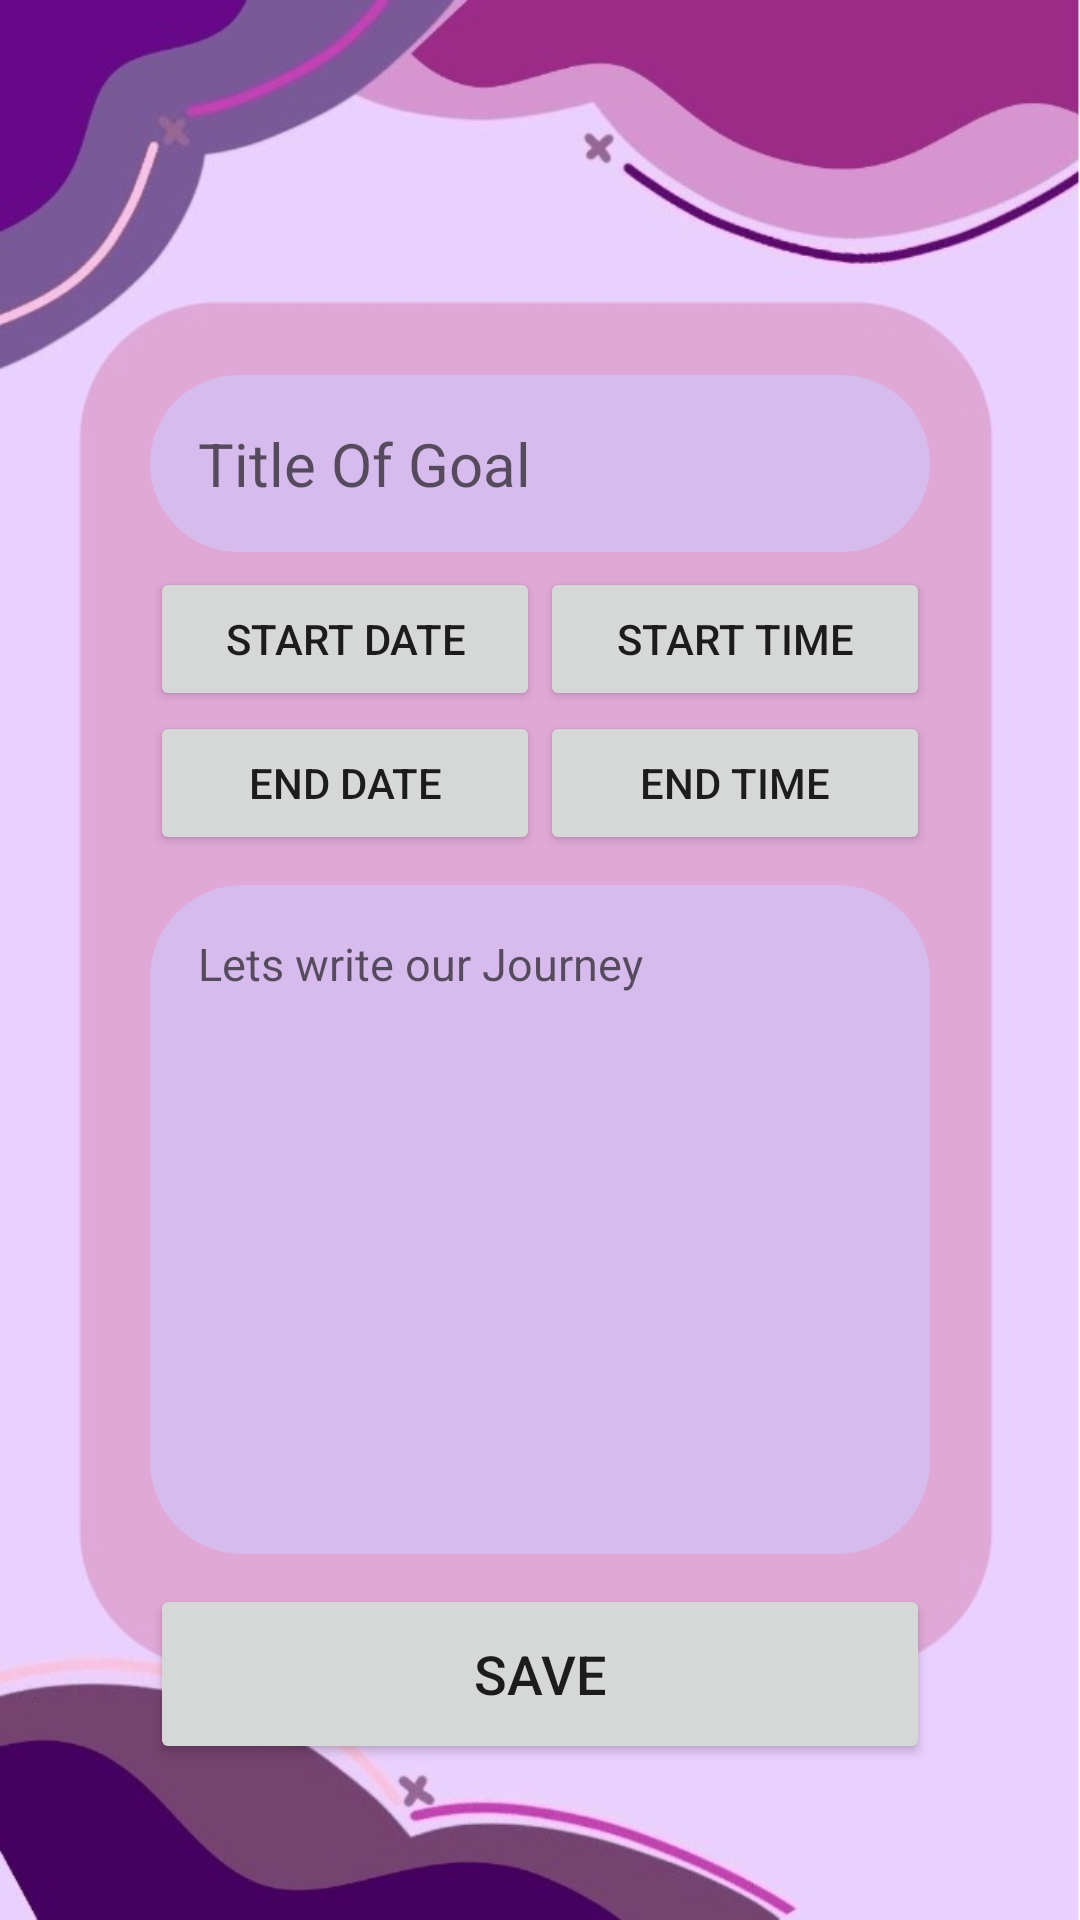

Write the Android layout XML for this screen, with the resource values it uses.
<!-- AndroidManifest.xml: application theme Theme.RoadToRecovery -->
<!-- res/layout/activity_goal_entry.xml -->
<?xml version="1.0" encoding="utf-8"?>
<ScrollView xmlns:android="http://schemas.android.com/apk/res/android"
    xmlns:app="http://schemas.android.com/apk/res-auto"
    xmlns:tools="http://schemas.android.com/tools"
    android:layout_width="match_parent"
    android:layout_height="match_parent"
    android:background="@drawable/background4"
    tools:context="com.samsvoice.roadtorecovery.GoalEntry">



        <LinearLayout
            android:layout_width="match_parent"
            android:layout_height="wrap_content"
            android:orientation="vertical"
            android:layout_gravity="center_horizontal"
            android:layout_marginTop="100dp"
            android:layout_marginRight="30dp"
            android:layout_marginLeft="30dp"
            android:padding="20dp"
            app:strokeColor="@color/DDV1"
            app:cornerRadius="10dp"
            app:strokeWidth="30dp">

            <EditText
                android:id="@+id/goalUploadTitle"
                android:layout_width="match_parent"
                android:layout_height="wrap_content"
                android:textSize="20sp"
                android:layout_marginTop="5dp"
                android:hint="@string/title_of_goal"
                android:padding="16dp"
                android:textColor="@color/DDV5"
                android:background="@drawable/lavender_border"
                android:backgroundTint="@color/LLP3"

                android:autofillHints=""
                tools:ignore="VisualLintTextFieldSize" />

            <LinearLayout
                android:layout_width="match_parent"
                android:layout_height="wrap_content"
                android:orientation="horizontal"
                android:layout_marginTop="5dp">

                <Button
                    android:id="@+id/startDateButton2"
                    android:layout_width="0dp"
                    android:layout_height="wrap_content"
                    android:layout_weight="1"
                    android:text="@string/start_date"
                    tools:ignore="ButtonStyle,VisualLintButtonSize"/>

                <Button
                    android:id="@+id/startTimeButton2"
                    android:layout_width="0dp"
                    android:layout_height="wrap_content"
                    android:layout_weight="1"
                    android:text="@string/start_time"
                    tools:ignore="ButtonStyle,VisualLintButtonSize"/>

            </LinearLayout>

            <LinearLayout

                android:layout_width="match_parent"
                android:layout_height="wrap_content"
                android:orientation="horizontal">

                <Button
                    android:id="@+id/endDateButton2"
                    android:layout_width="0dp"
                    android:layout_height="wrap_content"
                    android:layout_weight="1"
                    android:text="@string/end_date"
                    tools:ignore="ButtonStyle,VisualLintButtonSize"/>

                <Button
                    android:id="@+id/endTimeButton2"
                    android:layout_width="0dp"
                    android:layout_height="wrap_content"
                    android:layout_weight="1"
                    android:text="@string/end_time"
                    tools:ignore="ButtonStyle,VisualLintButtonSize"/>

            </LinearLayout>


            <EditText
                android:id="@+id/GoalUploadList"
                android:layout_width="match_parent"
                android:layout_height="223dp"
                android:layout_marginTop="10sp"
                android:background="@drawable/lavender_border"
                android:backgroundTint="@color/LLP3"
                android:gravity="top"
                android:hint="@string/lets_write_our_journey"
                android:padding="16dp"
                android:singleLine="false"
                android:textColor="@color/DDV5"
                android:textSize="15sp"
                android:autofillHints=""
                tools:ignore="VisualLintTextFieldSize"
                 />


            <Button
                android:layout_width="match_parent"
                android:layout_height="60dp"
                android:text="@string/save"
                android:id="@+id/saveButtonGoal"
                android:textSize="18sp"
                android:layout_marginTop="10dp"
                app:cornerRadius = "20dp"

                tools:ignore="VisualLintButtonSize" />

        </LinearLayout>
        

</ScrollView>
<!-- resources referenced by this layout -->
<resources>
  <color name="DDV1">#1E0057</color>
  <color name="DDV5">#46005F</color>
  <color name="LLP3">#D7BBEC</color>
  <!-- drawable background4: jpg bitmap (drawable, 33140 bytes) -->
  <!-- drawable lavender_border (drawable) -->
  <?xml version="1.0" encoding="utf-8"?>
      <shape
          xmlns:android="http://schemas.android.com/apk/res/android"
          android:shape="rectangle"
          >
  
          <stroke
              android:width="2dp"
              android:color="@color/P2"></stroke>
  
          <corners
              android:radius="30dp"
              ></corners>
      </shape>
  <string name="end_date">end date</string>
  <string name="end_time">end time</string>
  <string name="lets_write_our_journey">Lets write our Journey</string>
  <string name="save">Save</string>
  <string name="start_date">Start date</string>
  <string name="start_time">start time</string>
  <string name="title_of_goal">Title Of Goal</string>
  <style name="Theme.RoadToRecovery" parent="Theme.MaterialComponents.DayNight.DarkActionBar">
          <item name="colorPrimary">@color/DV5</item>
          <item name="colorPrimaryVariant">@color/P2</item>
          <item name="colorOnPrimary">@color/LP3</item>
          
          <item name="colorSecondary">@color/DDV5</item>
          <item name="colorSecondaryVariant">@color/DDV3</item>
          <item name="colorOnSecondary">@color/P5</item>
          
          <item name="android:statusBarColor">?attr/colorPrimaryVariant</item>
      </style>
  <color name="P2">#924ED1</color>
  <color name="DV5">#4D006D</color>
  <color name="LP3">#BC90DB</color>
  <color name="DDV3">#32005C</color>
  <color name="P5">#A15B9E</color>
</resources>
